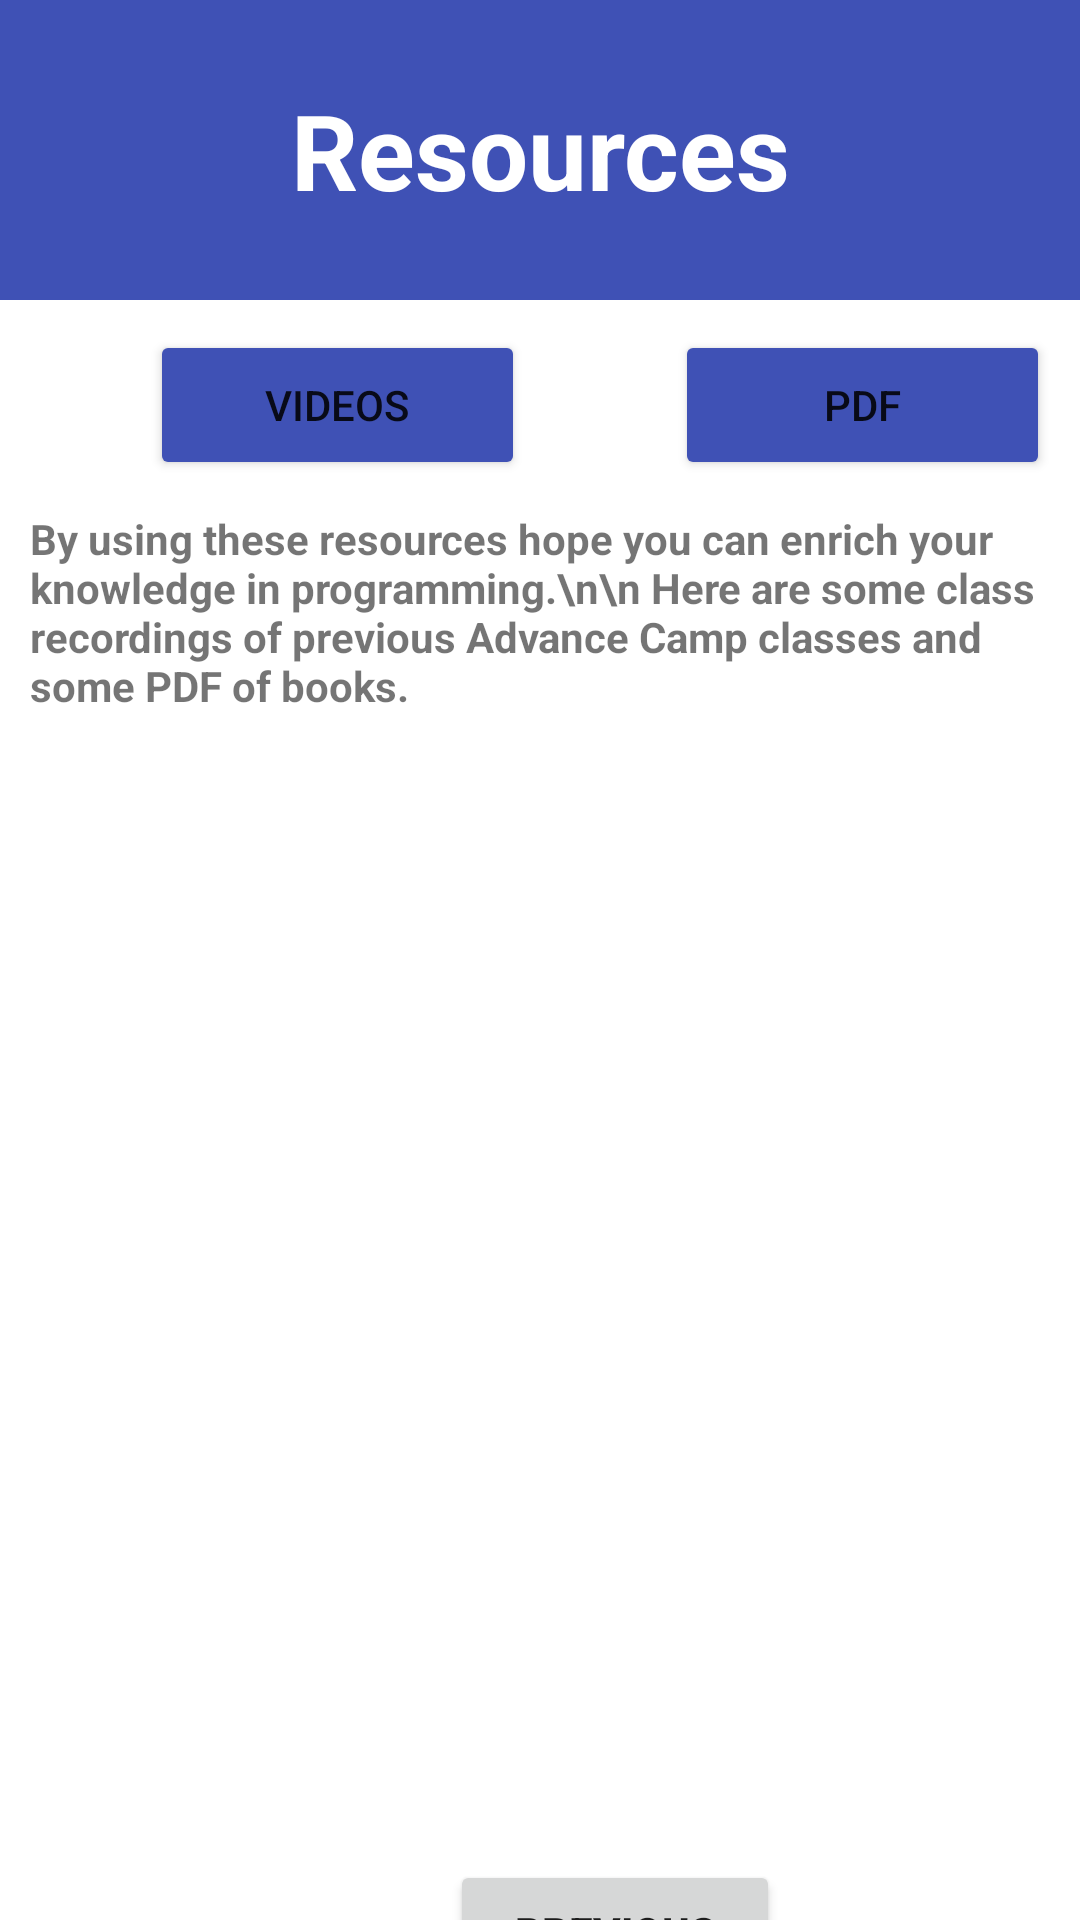

Layout XML and referenced resources for this Android screen:
<!-- AndroidManifest.xml: application theme Theme.ACM -->
<!-- res/layout/activity_resources.xml -->
<?xml version="1.0" encoding="utf-8"?>
<LinearLayout xmlns:android="http://schemas.android.com/apk/res/android"
    xmlns:app="http://schemas.android.com/apk/res-auto"
    xmlns:tools="http://schemas.android.com/tools"
    android:layout_width="match_parent"
    android:layout_height="match_parent"
    android:orientation="vertical"
    tools:context=".Resources">
    <LinearLayout
        android:layout_width="match_parent"
        android:layout_height="100dp"
        android:gravity="center"
        android:orientation="vertical"
        android:background="@color/blue"
        >

        <TextView
            android:layout_width="wrap_content"
            android:layout_height="wrap_content"
            android:text="Resources"
            android:gravity="center"
            android:textSize="35dp"
            android:textStyle="bold"
            android:textColor="#ffff"
            ></TextView>
    </LinearLayout>
    <LinearLayout
        android:layout_width="match_parent"
        android:layout_height="wrap_content"
        android:layout_marginTop="10dp"
        android:orientation="horizontal">
        <Button
            android:layout_width="125dp"
            android:layout_height="50dp"
            android:id="@+id/btnVideo"
            android:text="Videos"
            android:backgroundTint="@color/blue"
            android:layout_marginBottom="10dp"
            android:layout_marginStart="50dp"/>

        <Button
            android:layout_width="125dp"
            android:layout_height="50dp"
            android:id="@+id/btnPDF"
            android:text="PDF"
            android:backgroundTint="@color/blue"
            android:layout_marginBottom="10dp"
            android:layout_marginStart="50dp"/>
    </LinearLayout>
    <FrameLayout
        android:layout_width="match_parent"
        android:layout_height="700dp"
        android:id="@+id/frameLat"
        >
        <TextView
            android:layout_width="match_parent"
            android:layout_height="match_parent"
            android:layout_marginLeft="10dp"
            android:layout_marginRight="10dp"
            android:text="By using these resources hope you can enrich your knowledge in programming.\n\n Here are some class recordings of previous Advance Camp classes and some PDF of books."
            android:textStyle="bold"></TextView>
        <Button
            android:layout_marginTop="450dp"
            android:layout_width="110dp"
            android:layout_height="wrap_content"
            android:layout_marginLeft="150dp"
            android:text="Previous"
            android:id="@+id/previousID"
            android:textStyle="bold">
        </Button>
    </FrameLayout>
</LinearLayout>
<!-- resources referenced by this layout -->
<resources>
  <color name="blue">#3F51B5</color>
  <style name="Theme.ACM" parent="Theme.MaterialComponents.DayNight.NoActionBar">
          
          <item name="colorPrimary">@color/blue</item>
          <item name="colorPrimaryVariant">@color/blue</item>
  
  
          <item name="colorOnPrimary">@color/white</item>
          
          <item name="colorSecondary">@color/teal_200</item>
          <item name="colorSecondaryVariant">#86EDED</item>
          <item name="colorOnSecondary">@color/black</item>
  
          
          <item name="android:statusBarColor">?attr/colorPrimaryVariant</item>
          
      </style>
  <color name="white">#FFFFFFFF</color>
  <color name="teal_200">#FF03DAC5</color>
  <color name="black">#FF000000</color>
</resources>
